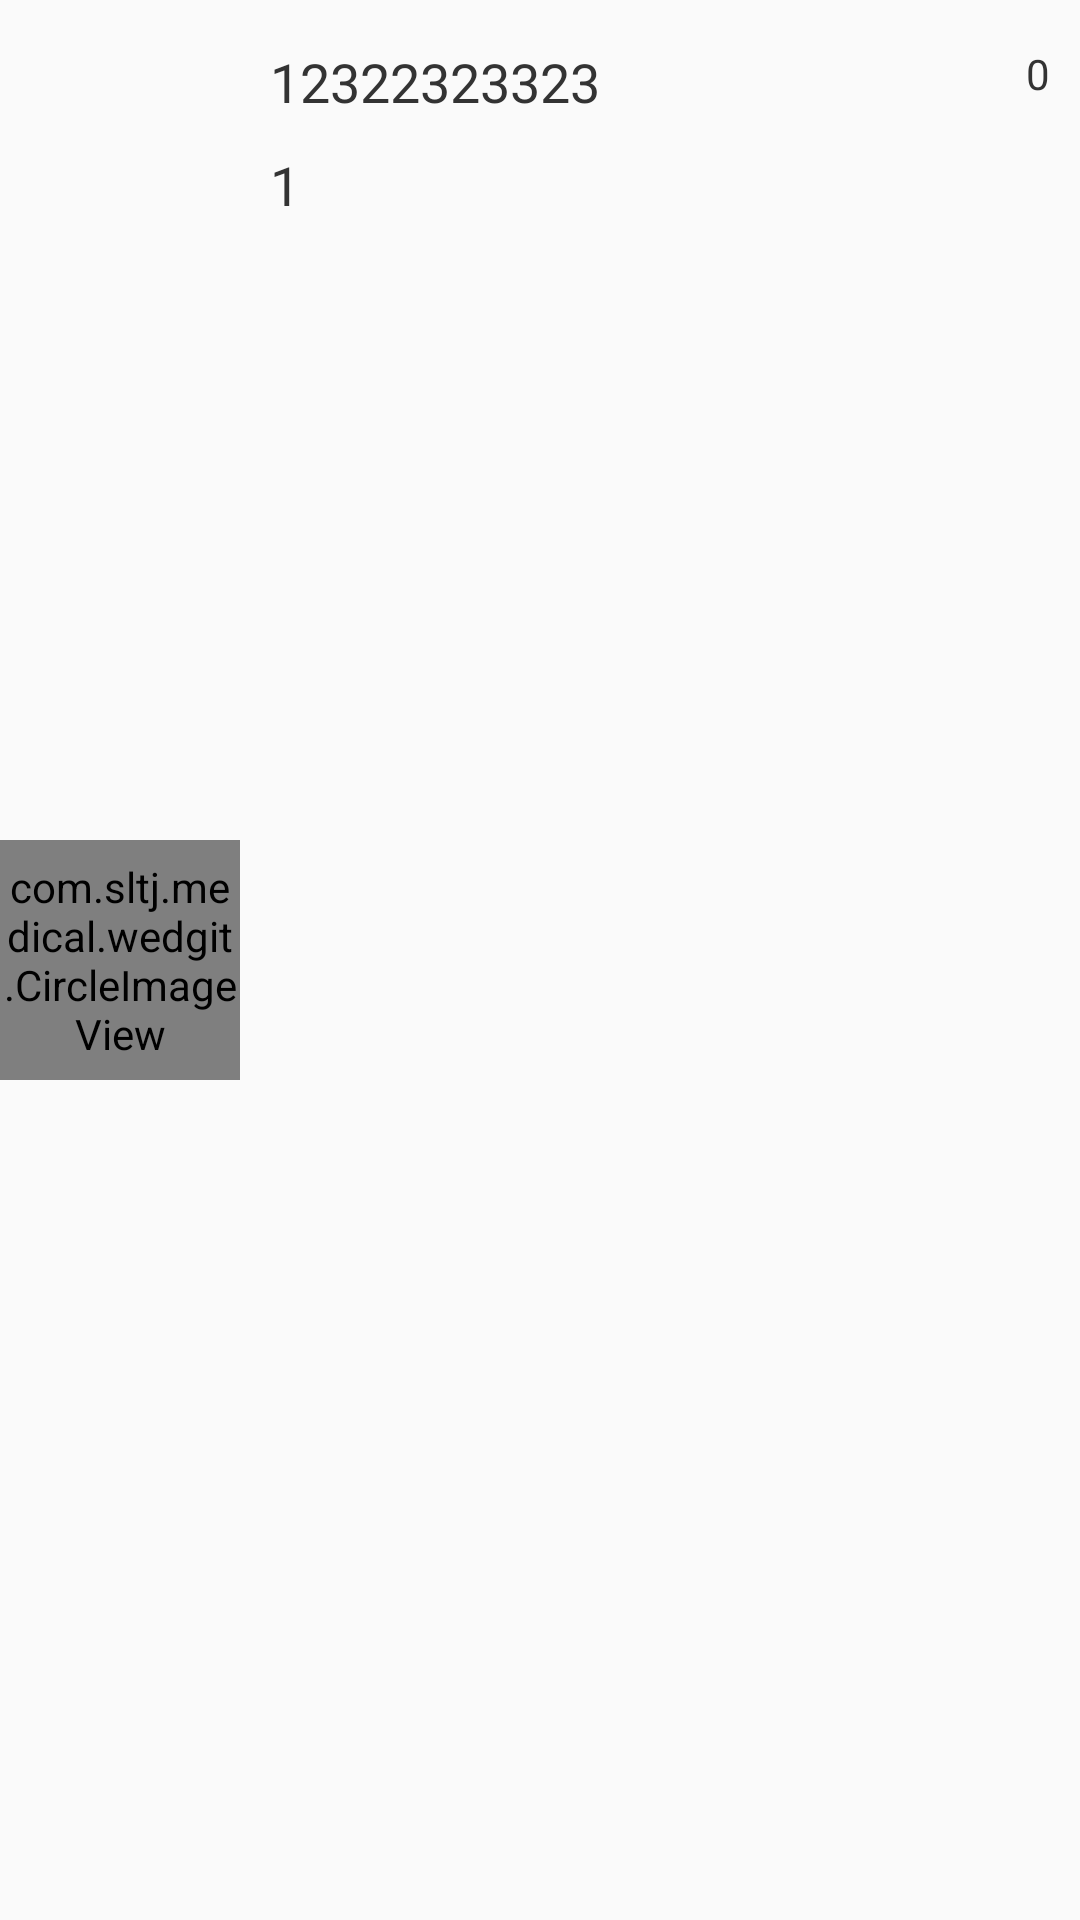

Write the Android layout XML for this screen, with the resource values it uses.
<!-- AndroidManifest.xml: application theme AppTheme -->
<!-- res/layout/adapter_comment_list.xml -->
<?xml version="1.0" encoding="utf-8"?>

<LinearLayout xmlns:android="http://schemas.android.com/apk/res/android"
    android:layout_width="match_parent"
    android:layout_height="110dp"
    android:minHeight="110dp"
    android:orientation="horizontal" >

    <com.sltj.medical.wedgit.CircleImageView
        android:id="@+id/commenlist_user_icon"
        android:layout_width="80dp"
        android:layout_height="80dp"
        android:layout_gravity="center_vertical"
        android:src="@drawable/user_icon" />

    <LinearLayout
        android:layout_width="0dp"
        android:layout_height="match_parent"
        android:layout_weight="1"
        android:layout_marginTop="15dp"
        android:layout_marginLeft="10dp"
        android:orientation="vertical" >

        <TextView
            android:id="@+id/tv_comment_phone"
            android:layout_width="wrap_content"
            android:layout_height="wrap_content"
            android:gravity="top"
            android:maxLines="11"
            android:text="12322323323"
            android:textColor="@color/black3"
            android:textSize="18sp" />

        <TextView
            android:id="@+id/tv_comment_content"
            android:layout_width="wrap_content"
            android:layout_height="wrap_content"
            android:text="1"
            android:layout_marginTop="10dp"
            android:textColor="@color/black3"
            android:textSize="18sp" />
    </LinearLayout>

    <ImageView
        android:id="@+id/iv_zan"
        android:layout_width="wrap_content"
        android:layout_height="wrap_content"
         android:layout_marginTop="15dp"
        android:src="@drawable/good_zan" />

    <TextView
        android:id="@+id/tv_zan_num"
        android:layout_width="wrap_content"
        android:layout_height="wrap_content" 
        android:layout_marginLeft="10dp"
        android:layout_marginTop="15dp"
        android:textSize="14sp"
        android:textColor="@color/black3"
        android:layout_marginRight="10dp"
        android:text="0"/>

</LinearLayout>
<!-- resources referenced by this layout -->
<resources>
  <color name="black3">#333333</color>
  <!-- drawable user_icon: png bitmap (drawable-xhdpi, 143777 bytes) -->
  <style name="AppTheme" parent="AppBaseTheme">
          
      </style>
  <style name="AppBaseTheme" parent="Theme.AppCompat.Light">
          
      </style>
</resources>
